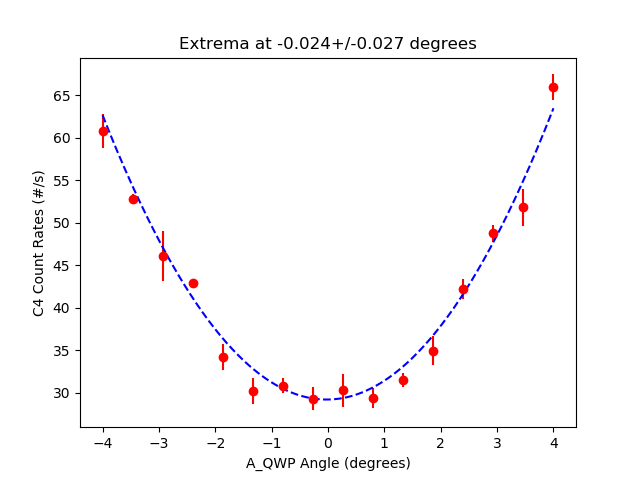

Data behind this chart, as committed beside it:
start, stop, num_samp, samp_period, C_UV_HWP, C_QP, C_PCC, B_C_HWP, B_C_QWP, B_HWP, B_QWP, A_HWP, A_QWP, A, B, Ap, Bp, C4, C5, C6, C7, A_SEM, B_SEM, Ap_SEM
2023-07-17_16-19-26, 2023-07-17_16-19-42, 5, 3, -0.00265, -0.007533, 3.998, -0.005022, 0.0, 0.0, 0.0, 0.000292, -4.002, 4518, 58830, 0.0, 698.5, 60.8, 0.0, 0.0, 0.0, 9.635, 53.66, 0.0
2023-07-17_16-19-42, 2023-07-17_16-19-57, 5, 3, -0.00265, -0.007533, 3.998, -0.005022, 0.0, 0.0, 0.0, 0.000292, -3.467, 4416, 58955, 0.0, 706.9, 52.8, 0.0, 0.0, 0.0, 20.18, 49.92, 0.0
2023-07-17_16-19-58, 2023-07-17_16-20-13, 5, 3, -0.00265, -0.007533, 3.998, -0.005022, 0.0, 0.0, 0.0, 0.000292, -2.934, 4351, 58820, 0.0, 694.3, 46.07, 0.0, 0.06667, 0.0, 7.207, 60.72, 0.0
2023-07-17_16-20-14, 2023-07-17_16-20-29, 5, 3, -0.00265, -0.007533, 3.998, -0.005022, 0.0, 0.0, 0.0, 0.000292, -2.4, 4289, 58873, 0.0, 701.0, 42.87, 0.0, 0.06667, 0.0, 13.3, 57.9, 0.0
2023-07-17_16-20-29, 2023-07-17_16-20-45, 5, 3, -0.00265, -0.007533, 3.998, -0.005022, 0.0, 0.0, 0.0, 0.000292, -1.868, 4205, 58983, 0.0, 699.7, 34.2, 0.0, 0.06667, 0.0, 16.22, 84.92, 0.0
2023-07-17_16-20-45, 2023-07-17_16-21-00, 5, 3, -0.00265, -0.007533, 3.998, -0.005022, 0.0, 0.0, 0.0, 0.000292, -1.335, 4193, 58907, 0.0, 696.7, 30.2, 0.0, 0.06667, 0.0, 13.24, 36.79, 0.0
2023-07-17_16-21-01, 2023-07-17_16-21-16, 5, 3, -0.00265, -0.007533, 3.998, -0.005022, 0.0, 0.0, 0.0, 0.000292, -0.8027, 4192, 58857, 0.0, 696.1, 30.8, 0.0, 0.06667, 0.0, 6.524, 48.23, 0.0
2023-07-17_16-21-17, 2023-07-17_16-21-32, 5, 3, -0.00265, -0.007533, 3.998, -0.005022, 0.0, 0.0, 0.0, 0.000292, -0.2698, 4188, 58839, 0.0, 701.6, 29.27, 0.0, 0.06667, 0.0, 28.66, 58.35, 0.0
2023-07-17_16-21-33, 2023-07-17_16-21-48, 5, 3, -0.00265, -0.007533, 3.998, -0.005022, 0.0, 0.0, 0.0, 0.000292, 0.2637, 4224, 58809, 0.0, 712.5, 30.27, 0.0, 0.0, 0.0, 12.83, 99.84, 0.0
2023-07-17_16-21-48, 2023-07-17_16-22-04, 5, 3, -0.00265, -0.007533, 3.998, -0.005022, 0.0, 0.0, 0.0, 0.000292, 0.7966, 4261, 58974, 0.0, 702.5, 29.33, 0.0, 0.06667, 0.0, 15.36, 44.34, 0.0
2023-07-17_16-22-04, 2023-07-17_16-22-19, 5, 3, -0.00265, -0.007533, 3.998, -0.005022, 0.0, 0.0, 0.0, 0.000292, 1.329, 4314, 58821, 0.0, 704.5, 31.47, 0.0, 0.0, 0.0, 21.22, 42.82, 0.0
2023-07-17_16-22-20, 2023-07-17_16-22-35, 5, 3, -0.00265, -0.007533, 3.998, -0.005022, 0.0, 0.0, 0.0, 0.000292, 1.862, 4360, 58916, 0.0, 709.9, 34.93, 0.0, 0.0, 0.0, 24.07, 128.6, 0.0
2023-07-17_16-22-36, 2023-07-17_16-22-51, 5, 3, -0.00265, -0.007533, 3.998, -0.005022, 0.0, 0.0, 0.0, 0.000292, 2.395, 4457, 58966, 0.0, 701.4, 42.2, 0.0, 0.06667, 0.0, 12.31, 25.24, 0.0
2023-07-17_16-22-51, 2023-07-17_16-23-07, 5, 3, -0.00265, -0.007533, 3.998, -0.005022, 0.0, 0.0, 0.0, 0.000292, 2.928, 4544, 58928, 0.0, 691.6, 48.73, 0.0, 0.0, 0.0, 18.62, 73.05, 0.0
2023-07-17_16-23-07, 2023-07-17_16-23-22, 5, 3, -0.00265, -0.007533, 3.998, -0.005022, 0.0, 0.0, 0.0, 0.000292, 3.462, 4668, 58932, 0.0, 706.5, 51.8, 0.0, 0.06667, 0.0, 23.88, 71.93, 0.0
2023-07-17_16-23-23, 2023-07-17_16-23-38, 5, 3, -0.00265, -0.007533, 3.998, -0.005022, 0.0, 0.0, 0.0, 0.000292, 3.994, 4814, 58971, 0.0, 718.1, 65.93, 0.0, 0.0, 0.0, 7.698, 24.29, 0.0
